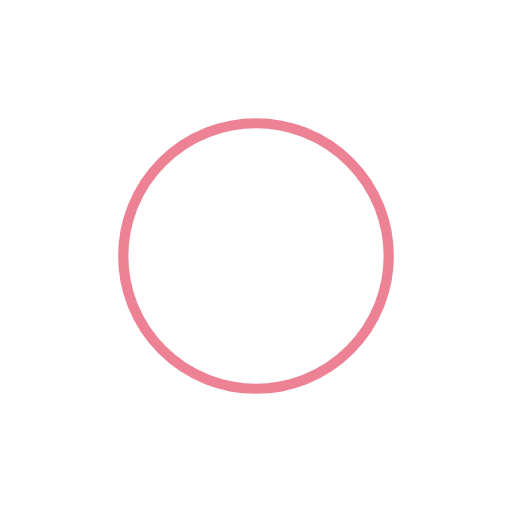
t = 0.00 s
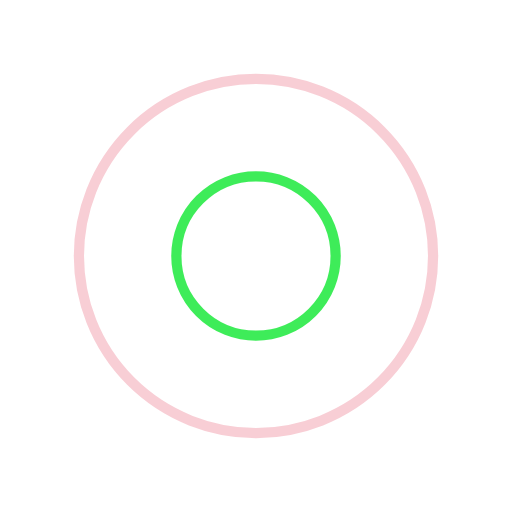
t = 0.25 s
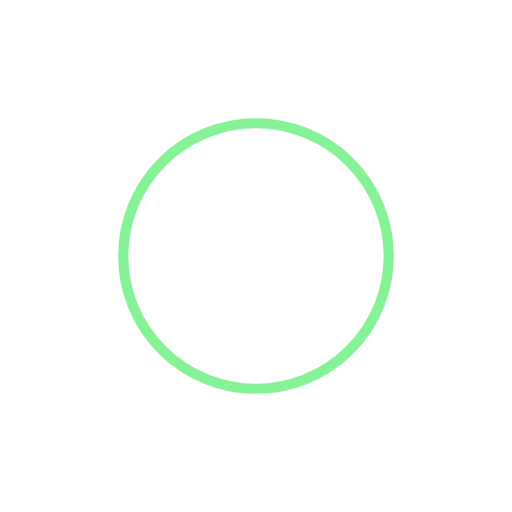
t = 0.50 s
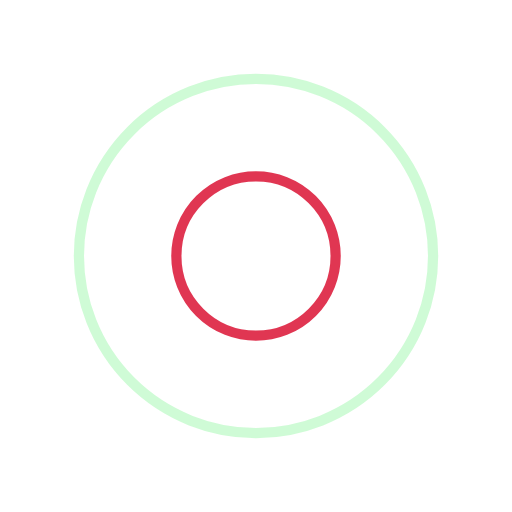
t = 0.75 s

The animated SVG that drew these frames (rendered in a browser with its animation timeline set to each time). Animation: 4 SMIL elements (animate=4); one cycle of 1.00 s, repeats indefinitely.

<?xml version="1.0" encoding="utf-8"?>
<svg xmlns="http://www.w3.org/2000/svg" xmlns:xlink="http://www.w3.org/1999/xlink" style="margin: auto; background: rgb(255, 255, 255) none repeat scroll 0% 0%; display: block; shape-rendering: auto;" width="100px" height="100px" viewBox="0 0 100 100" preserveAspectRatio="xMidYMid">
<circle cx="50" cy="50" r="0" fill="none" stroke="#d90629" stroke-width="2">
  <animate attributeName="r" repeatCount="indefinite" dur="1s" values="0;40" keyTimes="0;1" keySplines="0 0.2 0.8 1" calcMode="spline" begin="-0.5s"></animate>
  <animate attributeName="opacity" repeatCount="indefinite" dur="1s" values="1;0" keyTimes="0;1" keySplines="0.2 0 0.8 1" calcMode="spline" begin="-0.5s"></animate>
</circle>
<circle cx="50" cy="50" r="0" fill="none" stroke="#0fe831" stroke-width="2">
  <animate attributeName="r" repeatCount="indefinite" dur="1s" values="0;40" keyTimes="0;1" keySplines="0 0.2 0.8 1" calcMode="spline"></animate>
  <animate attributeName="opacity" repeatCount="indefinite" dur="1s" values="1;0" keyTimes="0;1" keySplines="0.2 0 0.8 1" calcMode="spline"></animate>
</circle>
<!-- [ldio] generated by https://loading.io/ --></svg>
